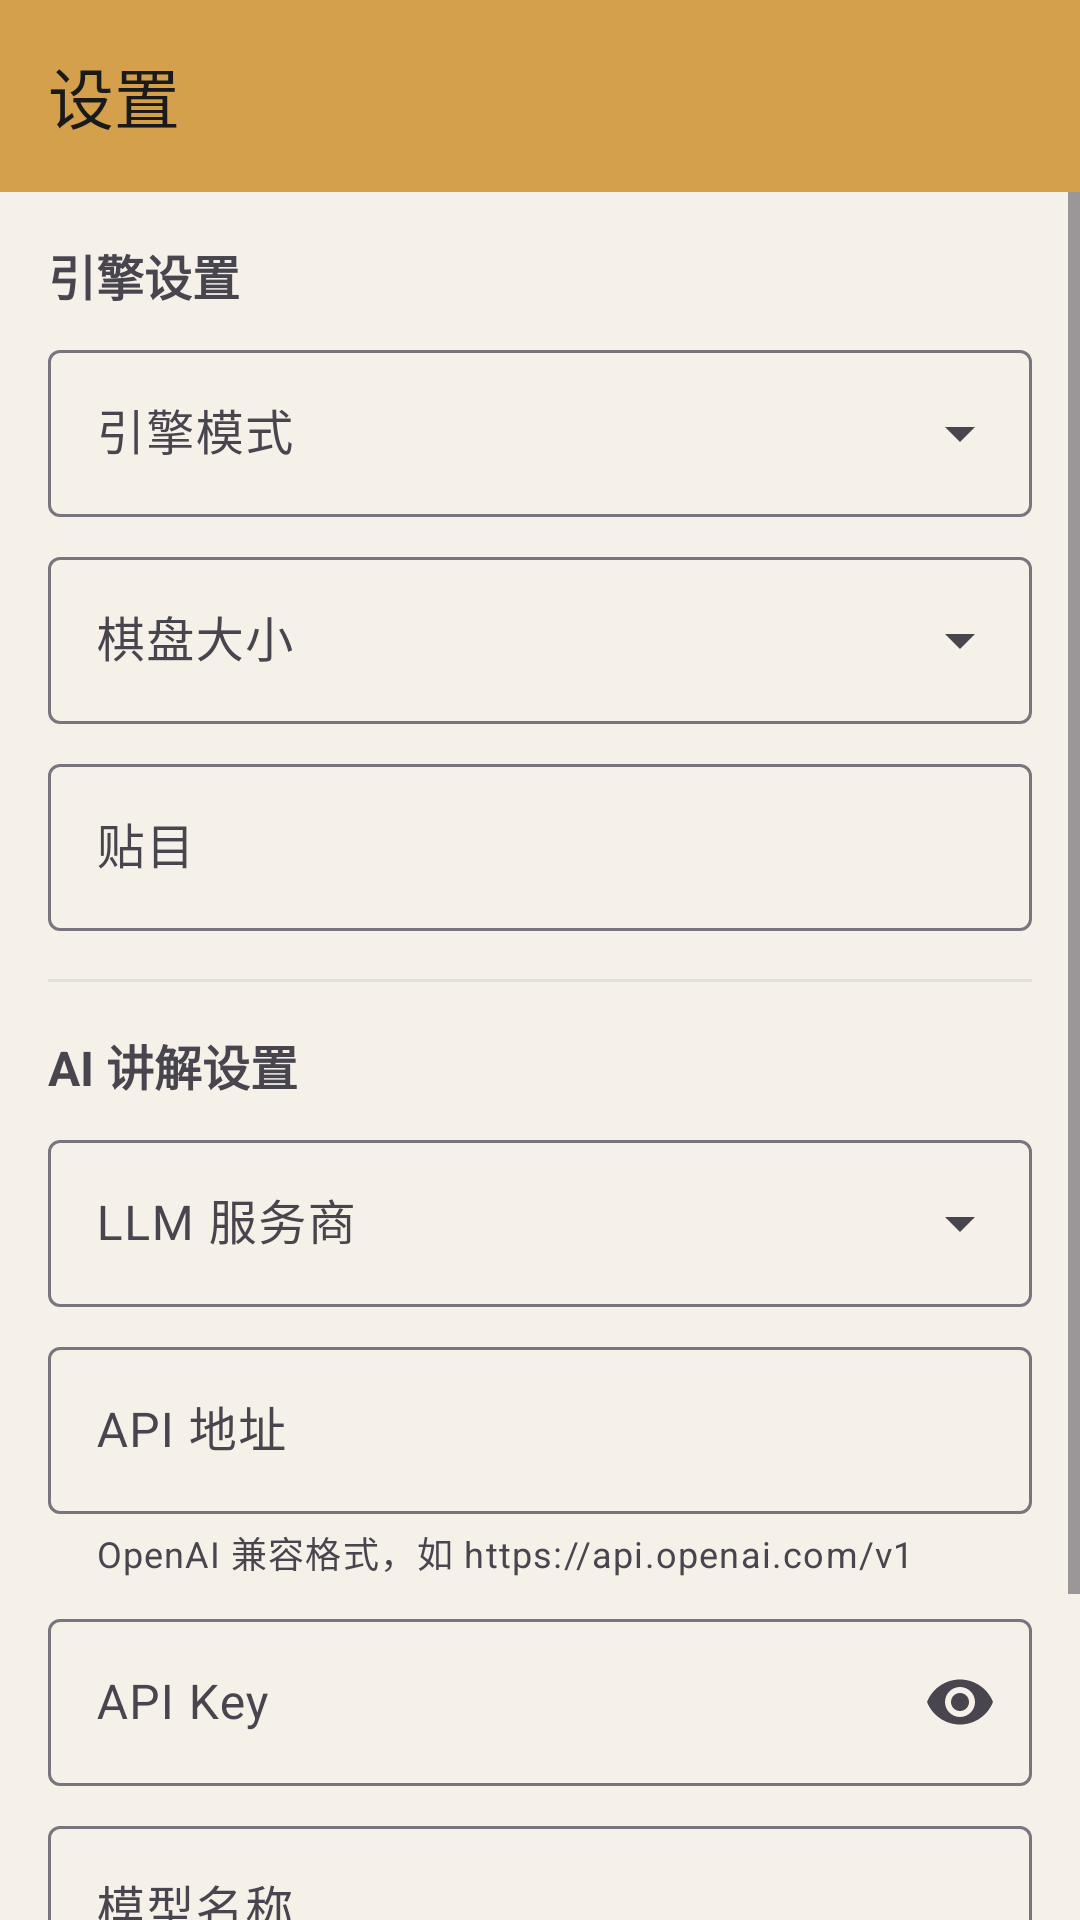

Write the Android layout XML for this screen, with the resource values it uses.
<!-- AndroidManifest.xml: application theme Theme.GOT -->
<!-- res/layout/activity_settings.xml -->
<?xml version="1.0" encoding="utf-8"?>
<LinearLayout xmlns:android="http://schemas.android.com/apk/res/android"
    xmlns:app="http://schemas.android.com/apk/res-auto"
    android:layout_width="match_parent"
    android:layout_height="match_parent"
    android:orientation="vertical"
    android:background="@color/go_background">

    <com.google.android.material.appbar.MaterialToolbar
        android:id="@+id/toolbar"
        android:layout_width="match_parent"
        android:layout_height="?attr/actionBarSize"
        android:background="@color/go_primary"
        app:title="@string/settings"
        app:titleTextColor="@color/go_on_primary" />

    <ScrollView
        android:layout_width="match_parent"
        android:layout_height="match_parent">

        <LinearLayout
            android:layout_width="match_parent"
            android:layout_height="wrap_content"
            android:orientation="vertical"
            android:padding="16dp">

            
            <com.google.android.material.textview.MaterialTextView
                android:layout_width="match_parent"
                android:layout_height="wrap_content"
                android:text="@string/settings_engine"
                android:textSize="16sp"
                android:textStyle="bold"
                android:paddingBottom="8dp" />

            <com.google.android.material.textfield.TextInputLayout
                style="@style/Widget.Material3.TextInputLayout.OutlinedBox.ExposedDropdownMenu"
                android:layout_width="match_parent"
                android:layout_height="wrap_content"
                android:hint="引擎模式">

                <AutoCompleteTextView
                    android:id="@+id/spinnerEngine"
                    android:layout_width="match_parent"
                    android:layout_height="wrap_content"
                    android:inputType="none" />

            </com.google.android.material.textfield.TextInputLayout>

            <com.google.android.material.textfield.TextInputLayout
                style="@style/Widget.Material3.TextInputLayout.OutlinedBox.ExposedDropdownMenu"
                android:layout_width="match_parent"
                android:layout_height="wrap_content"
                android:layout_marginTop="8dp"
                android:hint="@string/settings_board_size">

                <AutoCompleteTextView
                    android:id="@+id/spinnerBoardSize"
                    android:layout_width="match_parent"
                    android:layout_height="wrap_content"
                    android:inputType="none" />

            </com.google.android.material.textfield.TextInputLayout>

            <com.google.android.material.textfield.TextInputLayout
                android:layout_width="match_parent"
                android:layout_height="wrap_content"
                android:layout_marginTop="8dp"
                android:hint="@string/settings_komi">

                <com.google.android.material.textfield.TextInputEditText
                    android:id="@+id/etKomi"
                    android:layout_width="match_parent"
                    android:layout_height="wrap_content"
                    android:inputType="numberDecimal" />

            </com.google.android.material.textfield.TextInputLayout>

            
            <View
                android:layout_width="match_parent"
                android:layout_height="1dp"
                android:layout_marginVertical="16dp"
                android:background="#E0E0E0" />

            
            <com.google.android.material.textview.MaterialTextView
                android:layout_width="match_parent"
                android:layout_height="wrap_content"
                android:text="@string/settings_llm"
                android:textSize="16sp"
                android:textStyle="bold"
                android:paddingBottom="8dp" />

            <com.google.android.material.textfield.TextInputLayout
                style="@style/Widget.Material3.TextInputLayout.OutlinedBox.ExposedDropdownMenu"
                android:layout_width="match_parent"
                android:layout_height="wrap_content"
                android:hint="@string/settings_llm_provider">

                <AutoCompleteTextView
                    android:id="@+id/spinnerLLM"
                    android:layout_width="match_parent"
                    android:layout_height="wrap_content"
                    android:inputType="none" />

            </com.google.android.material.textfield.TextInputLayout>

            <com.google.android.material.textfield.TextInputLayout
                android:layout_width="match_parent"
                android:layout_height="wrap_content"
                android:layout_marginTop="8dp"
                android:hint="@string/settings_llm_url"
                app:helperText="OpenAI 兼容格式，如 https://api.openai.com/v1">

                <com.google.android.material.textfield.TextInputEditText
                    android:id="@+id/etLLMUrl"
                    android:layout_width="match_parent"
                    android:layout_height="wrap_content"
                    android:inputType="textUri" />

            </com.google.android.material.textfield.TextInputLayout>

            <com.google.android.material.textfield.TextInputLayout
                android:layout_width="match_parent"
                android:layout_height="wrap_content"
                android:layout_marginTop="8dp"
                android:hint="@string/settings_llm_key"
                app:endIconMode="password_toggle">

                <com.google.android.material.textfield.TextInputEditText
                    android:id="@+id/etLLMKey"
                    android:layout_width="match_parent"
                    android:layout_height="wrap_content"
                    android:inputType="textPassword" />

            </com.google.android.material.textfield.TextInputLayout>

            <com.google.android.material.textfield.TextInputLayout
                android:layout_width="match_parent"
                android:layout_height="wrap_content"
                android:layout_marginTop="8dp"
                android:hint="@string/settings_llm_model"
                app:helperText="如 qwen-vl-max, glm-4v, gpt-4o-mini">

                <com.google.android.material.textfield.TextInputEditText
                    android:id="@+id/etLLMModel"
                    android:layout_width="match_parent"
                    android:layout_height="wrap_content"
                    android:inputType="text" />

            </com.google.android.material.textfield.TextInputLayout>

            <com.google.android.material.button.MaterialButton
                android:id="@+id/btnSave"
                android:layout_width="match_parent"
                android:layout_height="48dp"
                android:layout_marginTop="24dp"
                android:text="保存" />

        </LinearLayout>

    </ScrollView>

</LinearLayout>
<!-- resources referenced by this layout -->
<resources>
  <color name="go_background">#F5F0E8</color>
  <color name="go_on_primary">#1A1A1A</color>
  <color name="go_primary">#D4A04C</color>
  <string name="settings">设置</string>
  <string name="settings_board_size">棋盘大小</string>
  <string name="settings_engine">引擎设置</string>
  <string name="settings_komi">贴目</string>
  <string name="settings_llm">AI 讲解设置</string>
  <string name="settings_llm_key">API Key</string>
  <string name="settings_llm_model">模型名称</string>
  <string name="settings_llm_provider">LLM 服务商</string>
  <string name="settings_llm_url">API 地址</string>
  <style name="Theme.GOT" parent="Theme.Material3.DayNight.NoActionBar">
          <item name="colorPrimary">@color/go_primary</item>
          <item name="colorOnPrimary">@color/go_on_primary</item>
          <item name="colorPrimaryContainer">@color/go_primary</item>
          <item name="android:windowBackground">@color/go_background</item>
          <item name="android:statusBarColor">@color/go_primary_dark</item>
      </style>
  <color name="go_primary_dark">#B8862E</color>
</resources>
